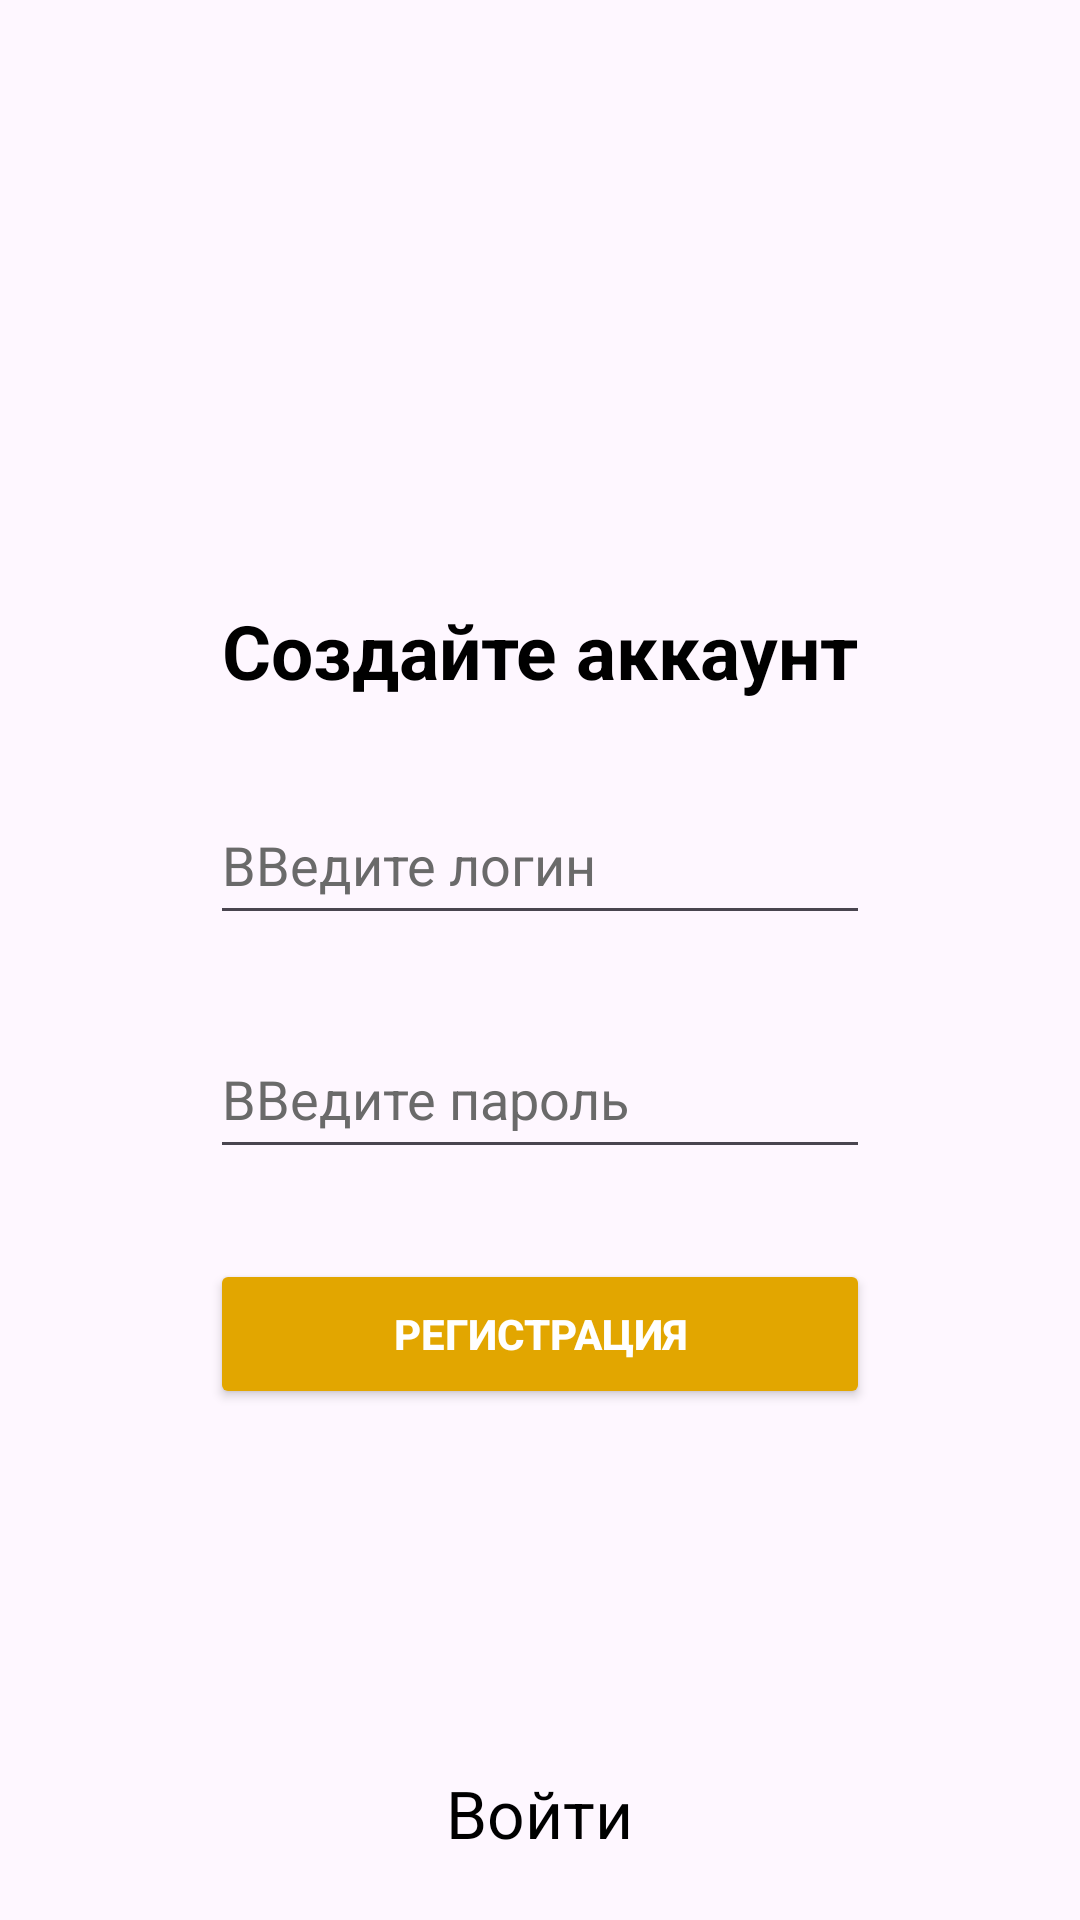

Layout XML and referenced resources for this Android screen:
<!-- AndroidManifest.xml: application theme Theme.AndroidDevproject -->
<!-- res/layout/fragment_reg.xml -->
<?xml version="1.0" encoding="utf-8"?>
<LinearLayout xmlns:android="http://schemas.android.com/apk/res/android"
    android:layout_width="match_parent"
    android:layout_height="match_parent"
    android:id="@+id/main"
    android:orientation="vertical">

    <TextView
        android:id="@+id/mainLabel"
        android:layout_width="wrap_content"
        android:layout_height="wrap_content"
        android:layout_gravity="center"
        android:layout_marginTop="200dp"
        android:text="Создайте аккаунт"
        android:textColor="@color/black"
        android:textSize="25sp"
        android:textStyle="bold" />

    <EditText
        android:id="@+id/inputLogin"
        android:layout_width="220dp"
        android:layout_height="50dp"
        android:layout_gravity="center"
        android:layout_marginTop="28dp"
        android:ems="15"
        android:hint="ВВедите логин"
        android:inputType="text"
        android:textColor="#000000"
        android:textColorHint="#6a6a6a" />

    <EditText
        android:id="@+id/inputPassword"
        android:layout_width="220dp"
        android:layout_height="50dp"
        android:layout_gravity="center"
        android:layout_marginTop="28dp"
        android:ems="15"
        android:hint="ВВедите пароль"
        android:inputType="textPassword"
        android:textColor="#000000"
        android:textColorHint="#6a6a6a" />

    <Button
        android:id="@+id/buttonReg"
        android:layout_width="220dp"
        android:layout_height="50dp"
        android:layout_gravity="center"
        android:layout_marginTop="30dp"
        android:backgroundTint="#e2a600"
        android:text="Регистрация"
        android:textStyle="bold"
        android:textColor="@color/white"/>

    <TextView
        android:id="@+id/linkToAuth"
        android:layout_width="wrap_content"
        android:layout_height="wrap_content"
        android:layout_gravity="center"
        android:layout_marginTop="120dp"
        android:text="Войти"
        android:textColor="@color/black"
        android:textSize="22sp"
        android:textStyle="normal" />


</LinearLayout>
<!-- resources referenced by this layout -->
<resources>
  <style name="Theme.AndroidDevproject" parent="Base.Theme.AndroidDevproject" />
  <style name="Base.Theme.AndroidDevproject" parent="Theme.Material3.DayNight.NoActionBar">
          
          
      </style>
  <!-- not gathered from this repository: default colours our renderer supplied (Android Studio template values) -->
  <color name="black">#FF000000</color>
  <color name="white">#FFFFFFFF</color>
</resources>
